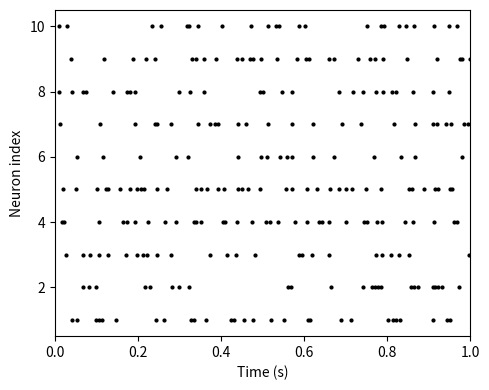

Recreate this plot in Python.
# -*- coding: utf-8 -*-
# ==============================================================
# 不応期付きポアソン過程 (Poisson Process with Dead time, PPD)
# --------------------------------------------------------------
# このスクリプトは、単純なポアソン過程に「不応期 (refractory period)」を導入したモデル。
# 各ニューロンは確率 fr*dt でスパイクを発火するが、
# 発火後 t_ref 秒間は新たなスパイクが発生しないよう制限されている。
# 生物学的なニューロンの発火特性に近いモデル化を実現。
# ==============================================================

import numpy as np
import matplotlib.pyplot as plt

# ==============================================================
# 乱数シードの固定（再現性確保）
# ==============================================================
np.random.seed(seed=0)

# ==============================================================
# シミュレーション設定
# --------------------------------------------------------------
# dt: 時間刻み幅 [s]
# T : シミュレーション時間 [s]
# nt: ステップ数 (T/dt)
# n_neurons: シミュレーションするニューロン数
# ==============================================================
dt = 1e-3
T = 1
nt = round(T / dt)
n_neurons = 10

# ==============================================================
# モデルパラメータ
# --------------------------------------------------------------
# tref : 不応期 [s] — 発火後、一定時間スパイクが抑制される期間
# fr   : 平均発火率 [Hz]
# ==============================================================
tref = 5e-3  # 不応期 [s]
fr = 30  # 発火率 [Hz]

# ==============================================================
# スパイク記録用の配列
# --------------------------------------------------------------
# spikes[t, i] = 1 の場合、時刻tでニューロンiが発火したことを意味する。
# tlast[i] は各ニューロンの最後のスパイク時刻を保持。
# ==============================================================
spikes = np.zeros((nt, n_neurons))  # スパイク記録配列
tlast = np.zeros(n_neurons)  # 発火時刻記録配列

# ==============================================================
# メインシミュレーションループ
# --------------------------------------------------------------
# 各タイムステップごとに発火確率 fr*dt でスパイクを試行。
# 不応期 (tref) が経過していないニューロンではスパイクを抑制。
# ==============================================================
for i in range(nt):
    # 各ニューロンがこのステップでスパイクするかどうかを確率的に決定
    s = np.where(np.random.rand(n_neurons) < fr * dt, 1, 0)

    # 不応期を考慮したスパイク発火
    # (dt*i) > (tlast + tref) で不応期が終了しているニューロンのみ発火可能
    spikes[i] = ((dt * i) > (tlast + tref)) * s

    # 発火したニューロンの時刻を更新
    tlast = tlast * (1 - s) + dt * i * s

# ==============================================================
# 統計情報の出力
# --------------------------------------------------------------
# Num. of spikes: 全ニューロン・全時間でのスパイク総数
# Firing rate: 平均発火率 = スパイク総数 / (ニューロン数 × 時間)
# ==============================================================
print("Num. of spikes:", np.sum(spikes))
print("Firing rate:", np.sum(spikes) / (n_neurons * T))

# ==============================================================
# 可視化：スパイクラスタープロット
# --------------------------------------------------------------
# 各ニューロンのスパイク時刻を点として表示。
# 不応期の効果により、スパイク間隔が一定以上になることが観察できる。
# ==============================================================
t = np.arange(nt) * dt
plt.figure(figsize=(5, 4))
for i in range(n_neurons):
    plt.plot(t, spikes[:, i] * (i + 1), "ko", markersize=2, rasterized=True)

plt.xlabel("Time (s)")
plt.ylabel("Neuron index")
plt.xlim(0, T)
plt.ylim(0.5, n_neurons + 0.5)
plt.tight_layout()

# ==============================================================
# 結果の保存
# --------------------------------------------------------------
# 生成されたスパイク列を "PPD.pdf" として保存。
# ==============================================================
plt.savefig("PPD.pdf", dpi=300)
plt.show()
